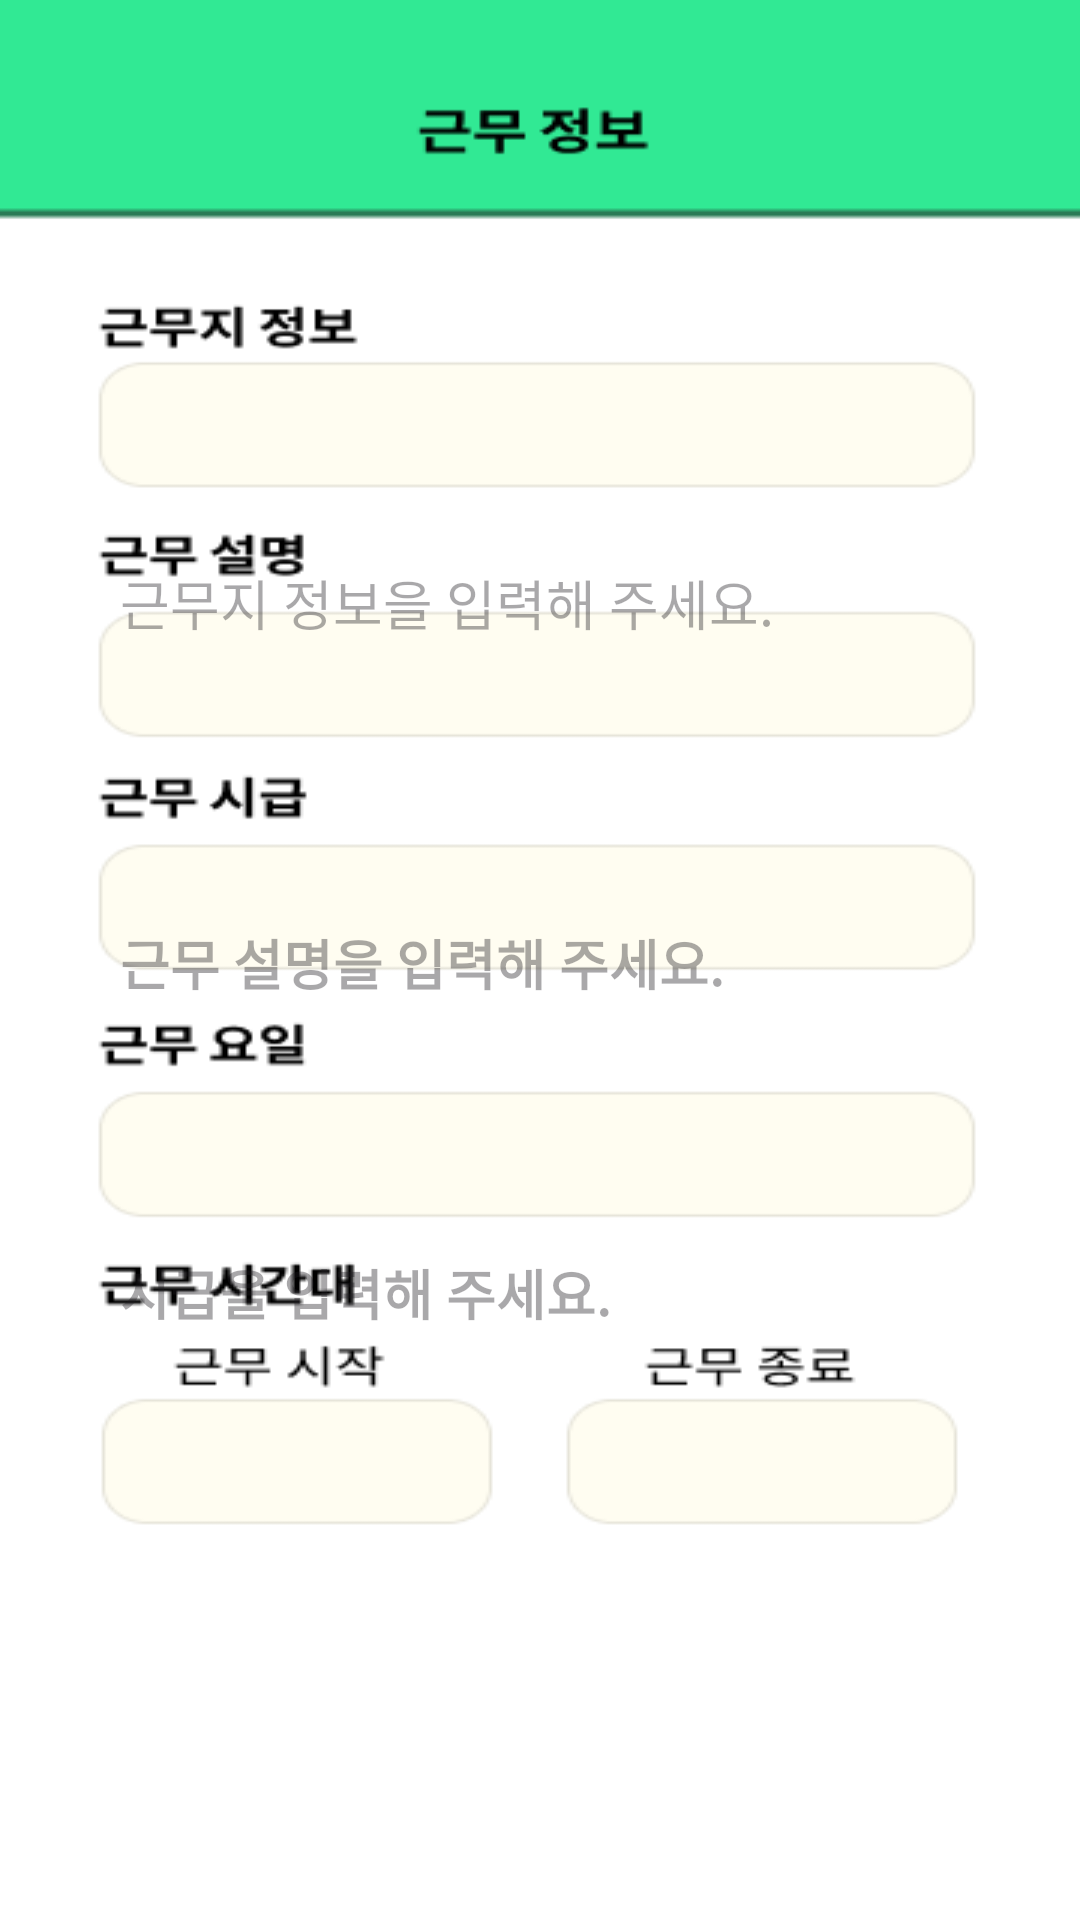

Produce the Android XML layout that renders to this screen, including the resource entries it uses.
<!-- AndroidManifest.xml: application theme Theme.TimeToPay -->
<!-- res/layout/info_input.xml -->
<?xml version="1.0" encoding="utf-8"?>
<RelativeLayout xmlns:android="http://schemas.android.com/apk/res/android"
    xmlns:tools="http://schemas.android.com/tools"
    android:layout_width="match_parent"
    android:layout_height="match_parent"
    android:background="@drawable/work_information_f"
    android:paddingLeft="16dp"
    android:paddingTop="16dp"
    android:paddingRight="16dp"
    android:paddingBottom="16dp"
    tools:context=".InfoInput">


    <EditText
        android:id="@+id/locationEditText"
        android:layout_width="280dp"
        android:layout_height="50dp"
        android:layout_weight="1"
        android:layout_centerHorizontal="true"
        android:layout_marginTop="160dp"
        android:background="@android:color/transparent"
        android:hint="근무지 정보을 입력해 주세요." />

    <EditText
        android:id="@+id/opExplanationEditText"
        android:layout_width="280dp"
        android:layout_height="50dp"
        android:layout_centerHorizontal="true"
        android:layout_marginTop="280dp"
        android:hint="근무 설명을 입력해 주세요."
        android:textStyle="bold"
        android:background="@android:color/transparent" />

    <EditText
        android:id="@+id/opHourlyRateEditText"
        android:layout_width="280dp"
        android:layout_height="50dp"
        android:layout_centerHorizontal="true"
        android:layout_marginTop="390dp"
        android:hint="시급을 입력해 주세요."
        android:textStyle="bold"
        android:inputType="numberDecimal"
        android:background="@android:color/transparent" />

    <Button
        android:id="@+id/buttonPickDates"
        android:layout_width="280dp"
        android:layout_height="50dp"
        android:layout_marginTop="510dp"
        android:layout_centerHorizontal="true"
        android:background="@android:color/transparent" />


    <EditText
        android:id="@+id/opStartTimeEditText"
        android:layout_width="130dp"
        android:layout_height="50dp"
        android:layout_marginTop="655dp"
        android:layout_marginLeft="30dp"
        android:gravity="center"
        android:background="@android:color/transparent"
        android:hint="클릭!"
        android:textStyle="bold" />

    <EditText
        android:id="@+id/opEndTimeEditText"
        android:layout_width="130dp"
        android:layout_height="50dp"
        android:layout_marginTop="655dp"
        android:layout_marginLeft="210dp"
        android:gravity="center"
        android:background="@android:color/transparent"
        android:hint="클릭!"
        android:textStyle="bold" />

    <android.widget.Button
        android:id="@+id/doneButton"
        android:layout_width="wrap_content"
        android:layout_height="wrap_content"
        android:layout_centerHorizontal="true"
        android:layout_marginTop="750dp"
        android:background="@drawable/done_button"
        />



    <TextView
        android:id="@+id/textViewResult"
        android:layout_width="280dp"
        android:layout_height="50dp"
        android:layout_marginTop="510dp"
        android:layout_centerHorizontal="true" />


</RelativeLayout>
<!-- resources referenced by this layout -->
<resources>
  <!-- drawable done_button: png bitmap (drawable, 2558 bytes) -->
  <!-- drawable work_information_f: png bitmap (drawable, 13455 bytes) -->
  <style name="Theme.TimeToPay" parent="Base.Theme.TimeToPay" />
  <style name="Base.Theme.TimeToPay" parent="Theme.Material3.DayNight.NoActionBar">
          
          
      </style>
</resources>
